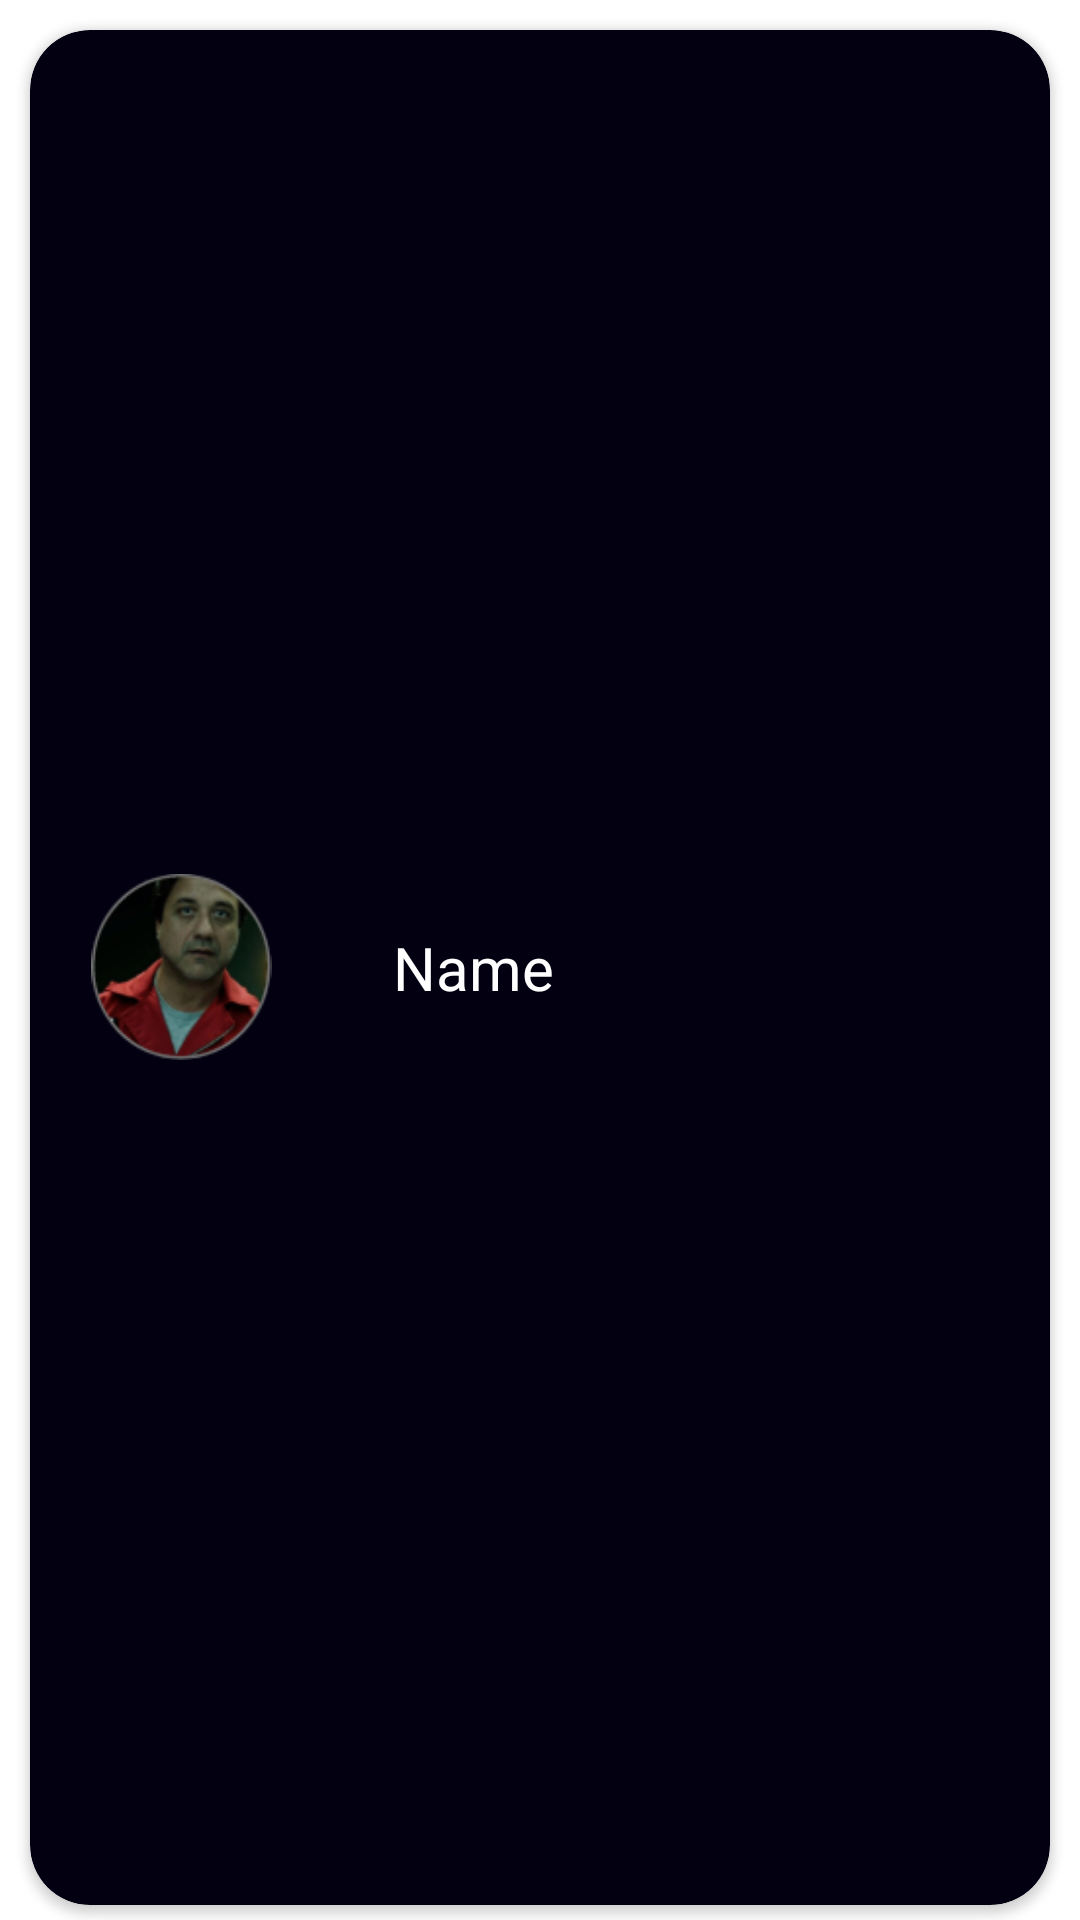

Here is an Android app screen rendered from its layout file. Give the layout XML and the strings, colors and styles it references.
<!-- AndroidManifest.xml: application theme Theme.UpscZindabaad -->
<!-- res/layout/edtgrpsinglerow.xml -->
<?xml version="1.0" encoding="utf-8"?>
<LinearLayout xmlns:android="http://schemas.android.com/apk/res/android"
    android:layout_width="match_parent"
    android:layout_height="90dp"
    xmlns:app="http://schemas.android.com/apk/res-auto"

    android:orientation="horizontal">

    <androidx.cardview.widget.CardView
        android:layout_marginBottom="5dp"
        android:layout_marginLeft="10dp"
app:cardCornerRadius="20dp"
        app:cardBackgroundColor="#030111"
        android:layout_marginTop="10dp"
        android:layout_marginRight="10dp"
        android:layout_width="wrap_content"
        android:layout_height="match_parent"
        >
<LinearLayout
    android:layout_width="match_parent"
    android:layout_height="match_parent"
    android:orientation="horizontal"
    >

    <ImageView
        android:id="@+id/participantsIMage"
        android:layout_width="61dp"
        android:layout_height="62dp"
        android:layout_gravity="center_vertical"
        android:layout_marginLeft="20dp"
        android:src="@drawable/arturo" />

    <TextView
        android:id="@+id/particpantsName"
        android:layout_width="270dp"
        android:layout_height="wrap_content"
        android:layout_gravity="center_vertical"
        android:layout_marginRight="30dp"
        android:layout_marginLeft="40dp"
        android:text="Name"
        android:textColor="@color/white"
        android:textSize="20sp" />

</LinearLayout>
    </androidx.cardview.widget.CardView>

</LinearLayout>
<!-- resources referenced by this layout -->
<resources>
  <color name="white">#FFFFFFFF</color>
  <!-- drawable arturo: png bitmap (drawable, 16441 bytes) -->
  <style name="Theme.UpscZindabaad" parent="Theme.MaterialComponents.DayNight.NoActionBar">
          
          <item name="colorPrimary">@color/purple_500</item>
          <item name="colorPrimaryVariant">@color/purple_700</item>
          <item name="colorOnPrimary">@color/white</item>
          
          <item name="colorSecondary">@color/teal_200</item>
          <item name="colorSecondaryVariant">@color/teal_700</item>
          <item name="colorOnSecondary">@color/black</item>
          
          <item name="android:statusBarColor" tools:targetApi="l">?attr/colorPrimaryVariant</item>
  
          <item name="android:windowActivityTransitions">true</item>
          
      </style>
  <color name="purple_500">#15AFC2</color>
  <color name="purple_700">#FF3700B3</color>
  <color name="teal_200">#FF03DAC5</color>
  <color name="teal_700">#FF018786</color>
  <color name="black">#FF000000</color>
</resources>
